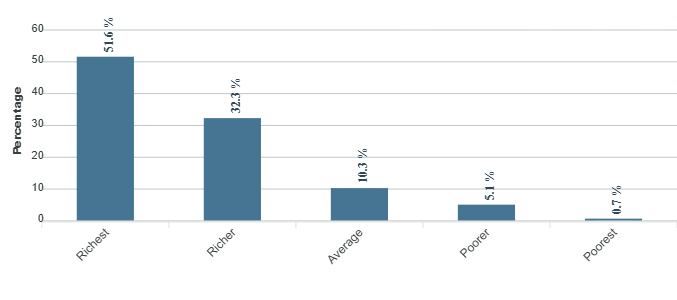

Source data for this figure (header and first rows):
category, series-0
Richest, 51.6
Richer, 32.3
Average, 10.3
Poorer, 5.1
Poorest, 0.7
